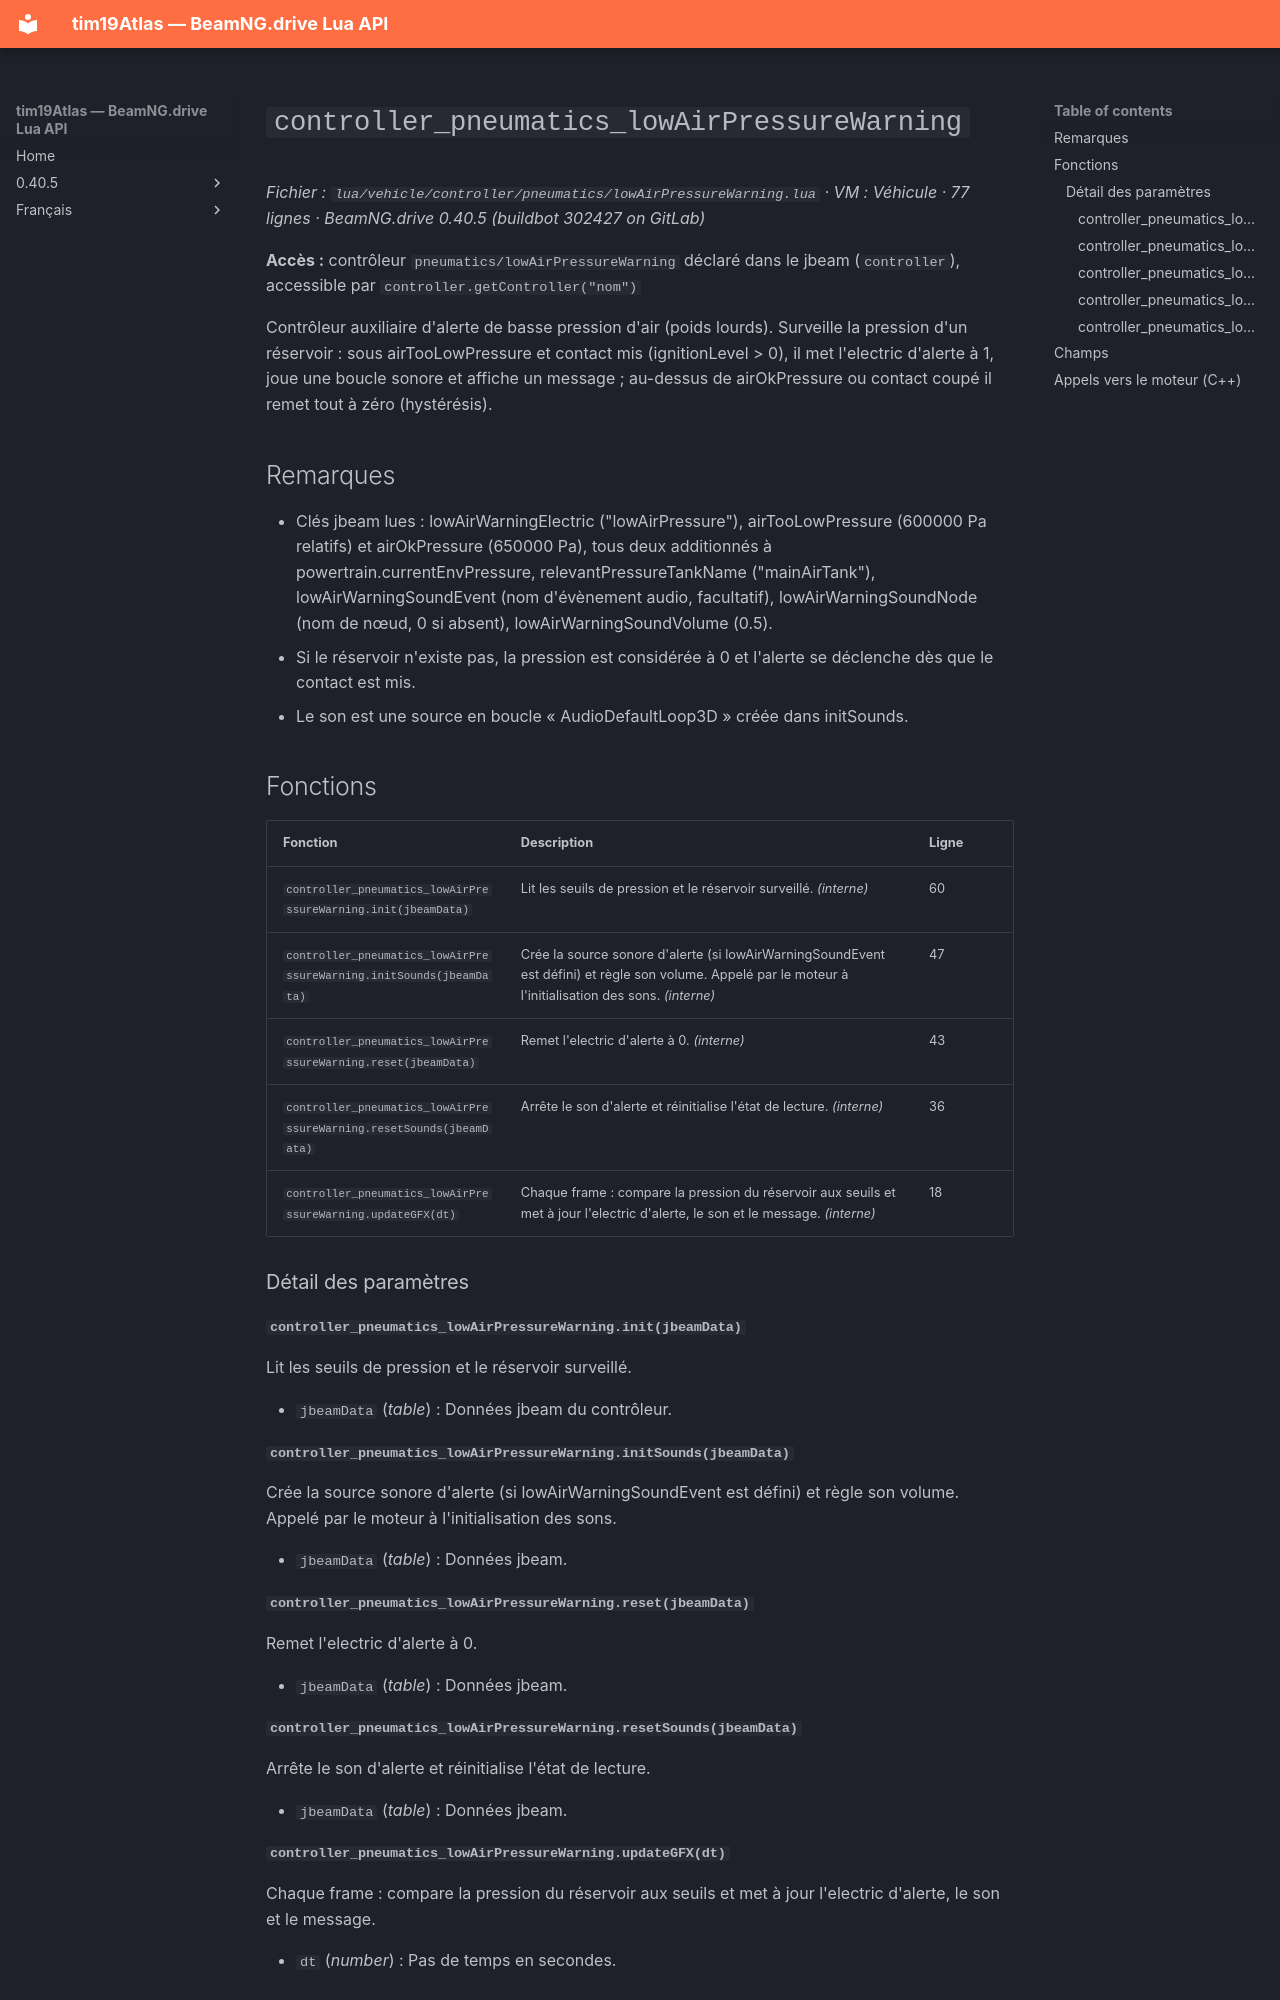

repository: Tim0219800/beamng-lua-atlas · page: fr/0.40.5/vehicle/controller/pneumatics/lowAirPressureWarning.html · generator: mkdocs

# `controller_pneumatics_lowAirPressureWarning`

*Fichier : `lua/vehicle/controller/pneumatics/lowAirPressureWarning.lua` · VM : Véhicule · 77 lignes · BeamNG.drive 0.40.5 (buildbot 302427 on GitLab)*

**Accès :** contrôleur `pneumatics/lowAirPressureWarning` déclaré dans le jbeam (`controller`), accessible par `controller.getController("nom")`

Contrôleur auxiliaire d'alerte de basse pression d'air (poids lourds). Surveille la pression d'un réservoir : sous airTooLowPressure et contact mis (ignitionLevel > 0), il met l'electric d'alerte à 1, joue une boucle sonore et affiche un message ; au-dessus de airOkPressure ou contact coupé il remet tout à zéro (hystérésis).

## Remarques

- Clés jbeam lues : lowAirWarningElectric ("lowAirPressure"), airTooLowPressure (600000 Pa relatifs) et airOkPressure (650000 Pa), tous deux additionnés à powertrain.currentEnvPressure, relevantPressureTankName ("mainAirTank"), lowAirWarningSoundEvent (nom d'évènement audio, facultatif), lowAirWarningSoundNode (nom de nœud, 0 si absent), lowAirWarningSoundVolume (0.5).
- Si le réservoir n'existe pas, la pression est considérée à 0 et l'alerte se déclenche dès que le contact est mis.
- Le son est une source en boucle « AudioDefaultLoop3D » créée dans initSounds.

## Fonctions

| Fonction | Description | Ligne |
|---|---|---|
| `controller_pneumatics_lowAirPressureWarning.init(jbeamData)` | Lit les seuils de pression et le réservoir surveillé. *(interne)* | 60 |
| `controller_pneumatics_lowAirPressureWarning.initSounds(jbeamData)` | Crée la source sonore d'alerte (si lowAirWarningSoundEvent est défini) et règle son volume. Appelé par le moteur à l'initialisation des sons. *(interne)* | 47 |
| `controller_pneumatics_lowAirPressureWarning.reset(jbeamData)` | Remet l'electric d'alerte à 0. *(interne)* | 43 |
| `controller_pneumatics_lowAirPressureWarning.resetSounds(jbeamData)` | Arrête le son d'alerte et réinitialise l'état de lecture. *(interne)* | 36 |
| `controller_pneumatics_lowAirPressureWarning.updateGFX(dt)` | Chaque frame : compare la pression du réservoir aux seuils et met à jour l'electric d'alerte, le son et le message. *(interne)* | 18 |

### Détail des paramètres

#### `controller_pneumatics_lowAirPressureWarning.init(jbeamData)`

Lit les seuils de pression et le réservoir surveillé.

- `jbeamData` (*table*) : Données jbeam du contrôleur.

#### `controller_pneumatics_lowAirPressureWarning.initSounds(jbeamData)`

Crée la source sonore d'alerte (si lowAirWarningSoundEvent est défini) et règle son volume. Appelé par le moteur à l'initialisation des sons.

- `jbeamData` (*table*) : Données jbeam.

#### `controller_pneumatics_lowAirPressureWarning.reset(jbeamData)`

Remet l'electric d'alerte à 0.

- `jbeamData` (*table*) : Données jbeam.
